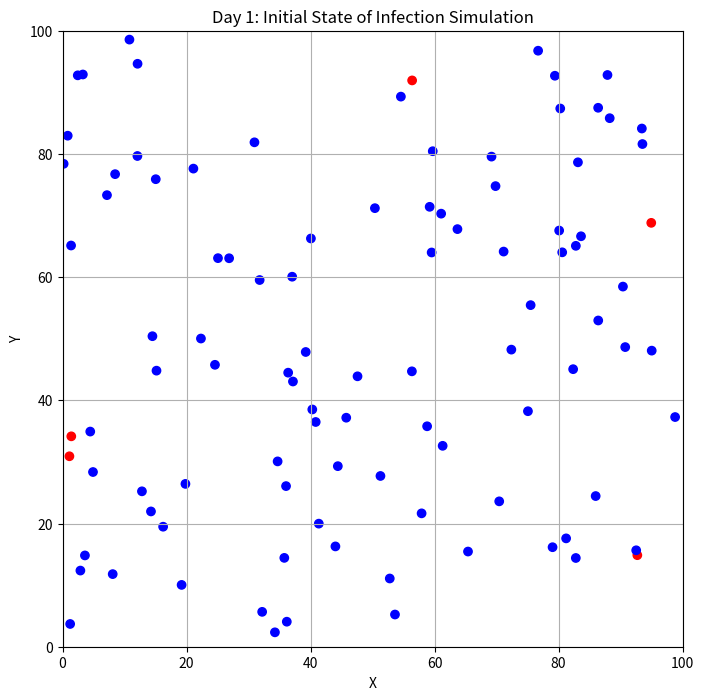

The matplotlib source for this figure:
import numpy as np
import matplotlib.pyplot as plt

# ----------------------------
# 基本設定
# ----------------------------
NUM_PEOPLE = 100
INITIAL_INFECTED = 5
SPACE_SIZE = 100

# ----------------------------
# 人の位置をランダムに作る
# ----------------------------
x = np.random.uniform(0, SPACE_SIZE, NUM_PEOPLE)
y = np.random.uniform(0, SPACE_SIZE, NUM_PEOPLE)

# ----------------------------
# 状態を作る
# 0 = healthy
# 1 = infected
# 2 = recovered
# ----------------------------
state = np.zeros(NUM_PEOPLE, dtype=int)

# 最初の5人を感染者にする
infected_indices = np.random.choice(NUM_PEOPLE, INITIAL_INFECTED, replace=False)
state[infected_indices] = 1

# ----------------------------
# 色を決める
# healthy -> blue
# infected -> red
# recovered -> green
# ----------------------------
colors = []
for s in state:
    if s == 0:
        colors.append("blue")
    elif s == 1:
        colors.append("red")
    else:
        colors.append("green")

# ----------------------------
# 描画
# ----------------------------
plt.figure(figsize=(8, 8))
plt.scatter(x, y, c=colors)
plt.xlim(0, SPACE_SIZE)
plt.ylim(0, SPACE_SIZE)
plt.title("Day 1: Initial State of Infection Simulation")
plt.xlabel("X")
plt.ylabel("Y")
plt.grid(True)
plt.show()
